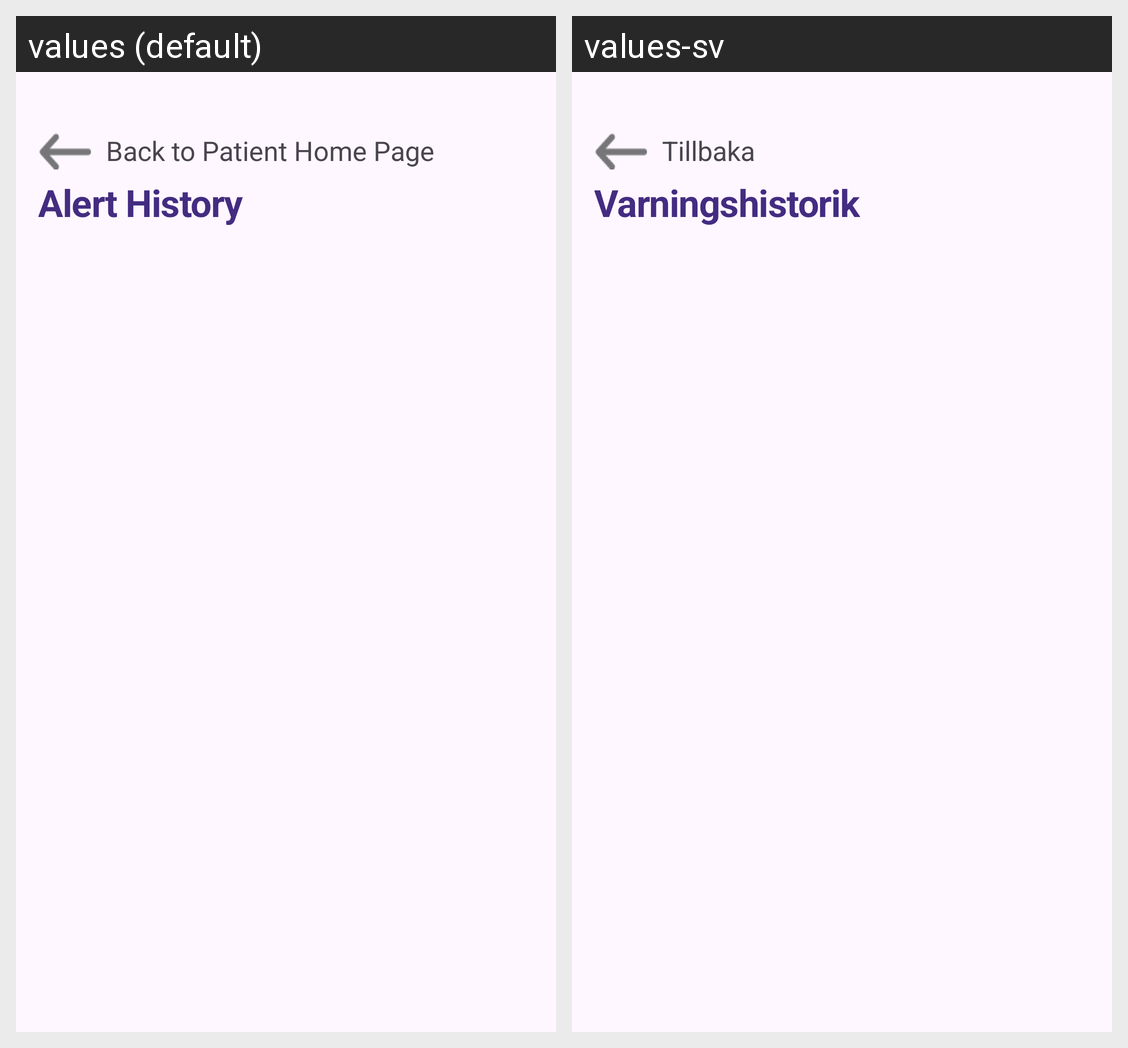

The Android screen above is rendered under two locales of the same app. Produce the string resources it draws, with the default and per-locale values.
Android screen res/layout/activity_caregiver_elderly_notifications.xml rendered under 2 locales, left to right: values (default), values-sv. Device: Nexus 5 (rendered at 1080×1920; each locale shown at half size, 540×960, under a caption strip naming it); theme Theme.ElderCare.
Strings drawn on this screen, with the default value and each locale's value (text and hints the layout hard-codes, and strings that could not be matched under every locale, appear in the picture but are not listed):

back_to_patient_home_page
  values: Back to Patient Home Page
  values-sv: Tillbaka

alert_history
  values: Alert History
  values-sv: Varningshistorik
